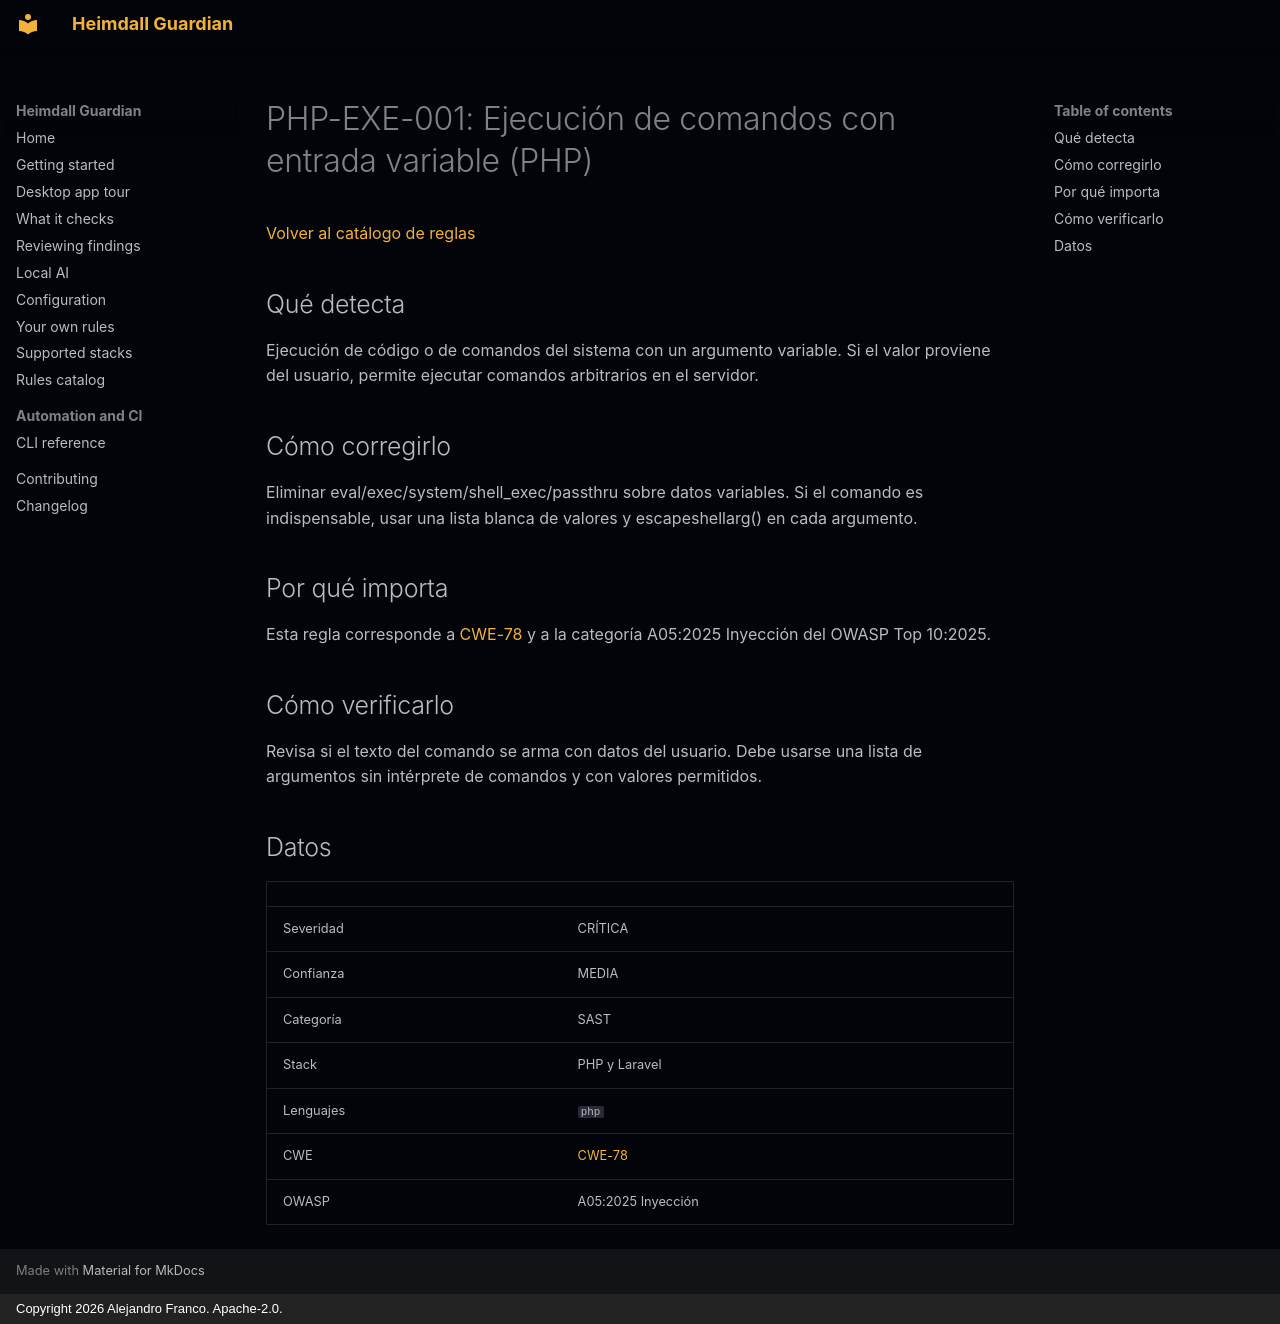

repository: jafrancov/heimdall-guardian · page: rules/PHP-EXE-001.es/index.html · generator: mkdocs · copyright: Copyright 2026 Alejandro Franco. Apache-2.0.

# PHP-EXE-001: Ejecución de comandos con entrada variable (PHP)

[Volver al catálogo de reglas](index.es.md)

## Qué detecta

Ejecución de código o de comandos del sistema con un argumento variable. Si el valor proviene del usuario, permite ejecutar comandos arbitrarios en el servidor.

## Cómo corregirlo

Eliminar eval/exec/system/shell_exec/passthru sobre datos variables. Si el comando es indispensable, usar una lista blanca de valores y escapeshellarg() en cada argumento.

## Por qué importa

Esta regla corresponde a [CWE-78](https://cwe.mitre.org/data/definitions/78.html) y a la categoría A05:2025 Inyección del OWASP Top 10:2025.

## Cómo verificarlo

Revisa si el texto del comando se arma con datos del usuario. Debe usarse una lista de argumentos sin intérprete de comandos y con valores permitidos.

## Datos

| | |
|---|---|
| Severidad | CRÍTICA |
| Confianza | MEDIA |
| Categoría | SAST |
| Stack | PHP y Laravel |
| Lenguajes | `php` |
| CWE | [CWE-78](https://cwe.mitre.org/data/definitions/78.html) |
| OWASP | A05:2025 Inyección |
